Run: headless pygame with SDL's dummy video driver; simulated clock (each Clock.tick advances the game by its frame time, no real sleeping); random seed 0; keys injected as events and as key.get_pressed() state; mouse plan: one left click at the window centre at the start of phase 2, then a move to the lower-right quarter at the start of phase 3.
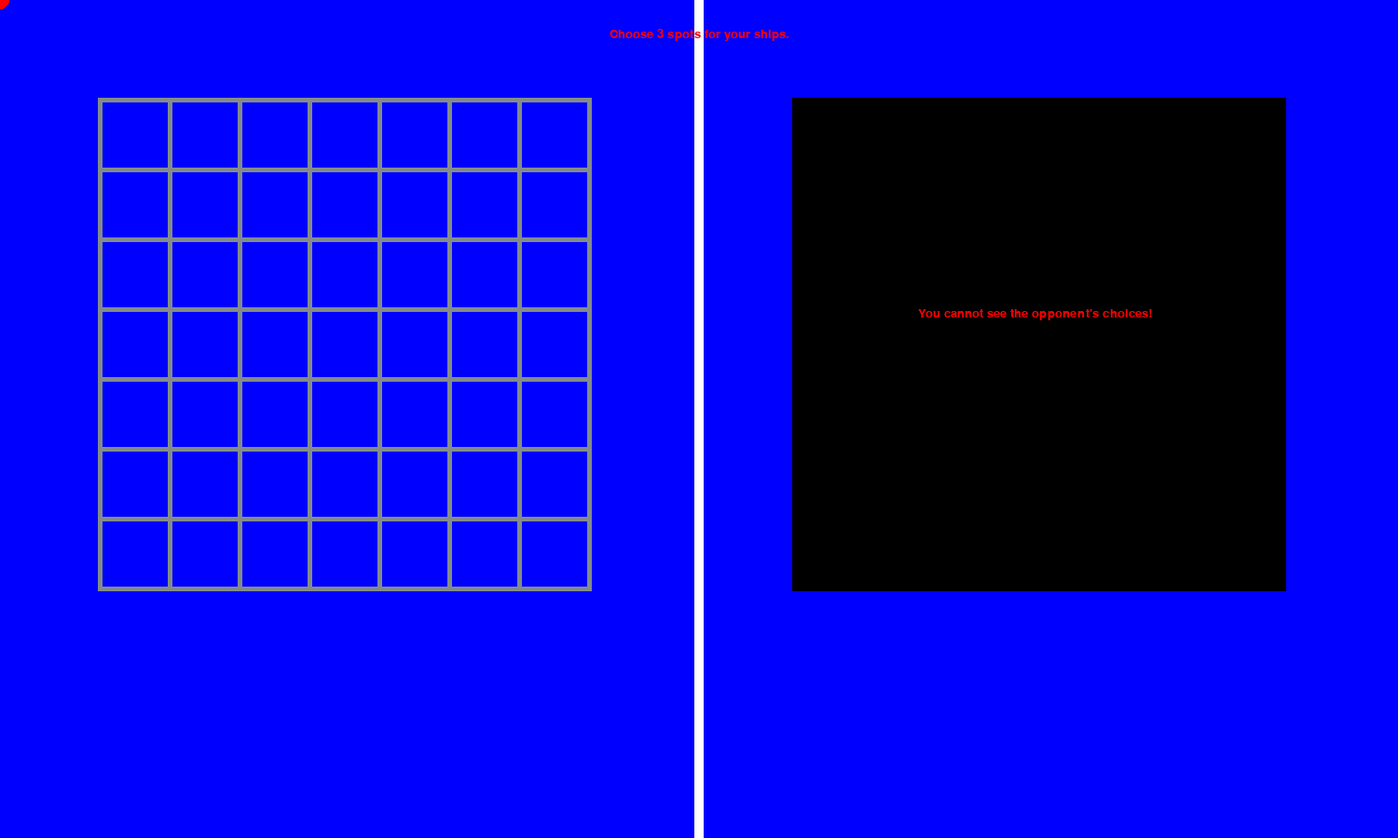
Frame 1 of 4 · flips 1–60 · no input
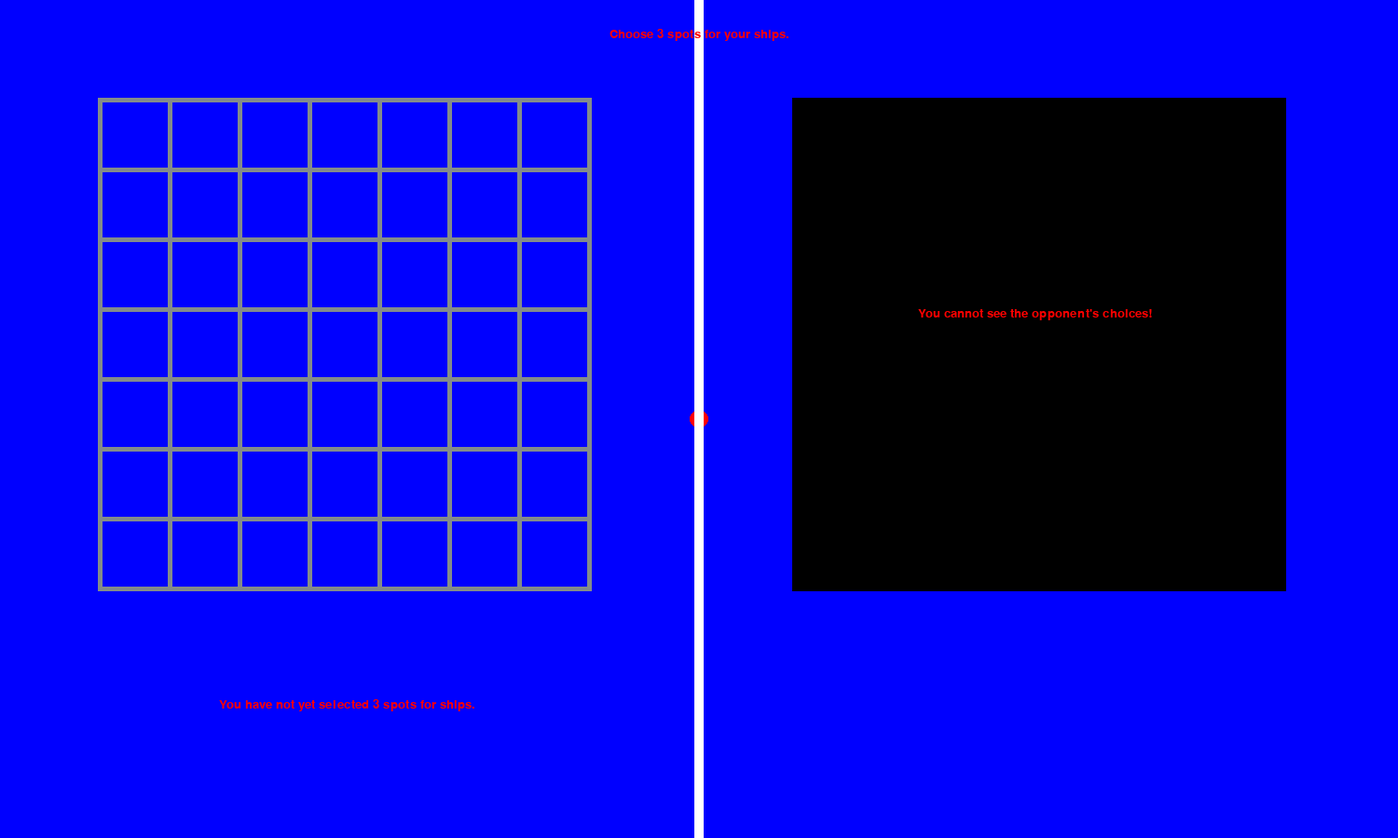
Frame 2 of 4 · flips 61–180 · clicked the window centre · tapped SPACE, RETURN · held RIGHT (→), D
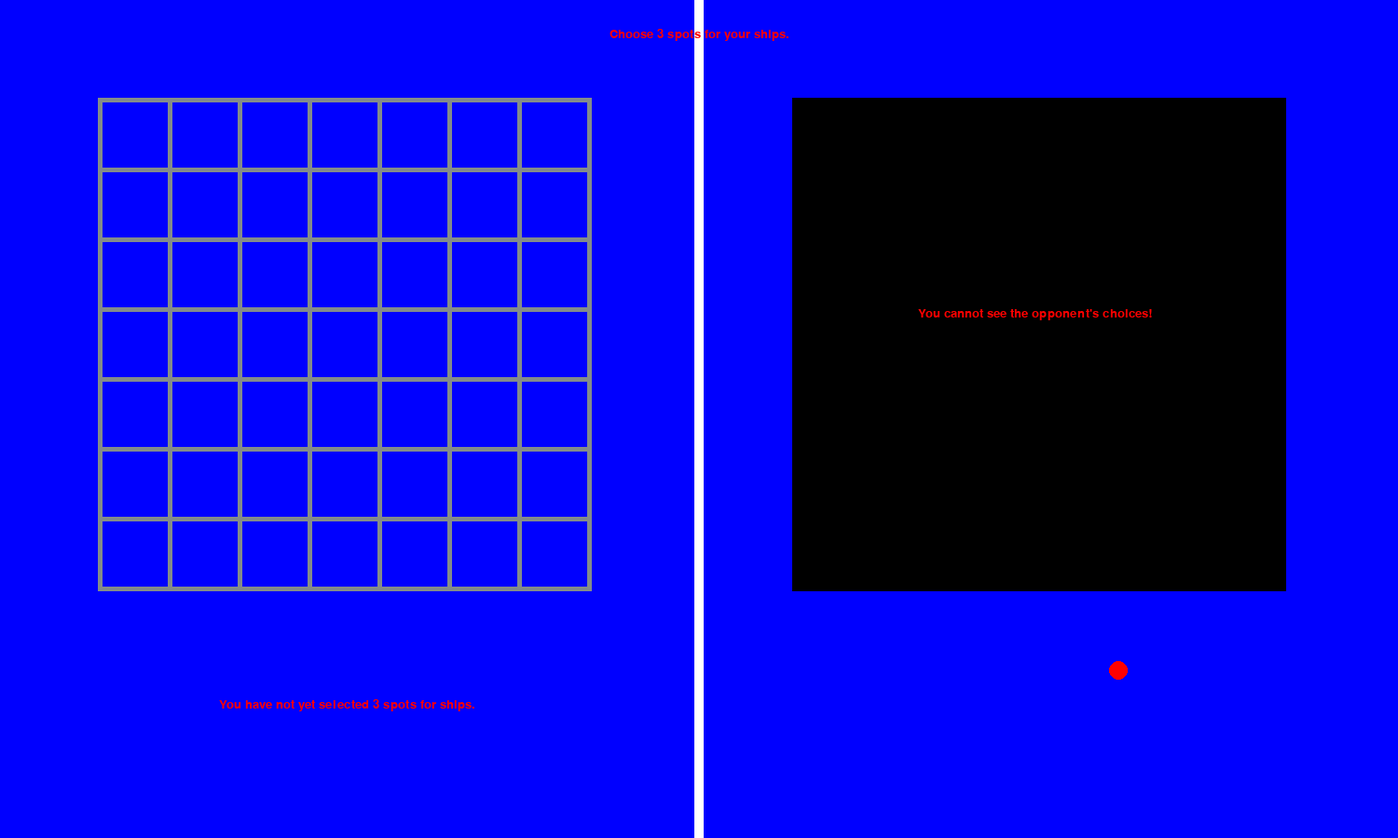
Frame 3 of 4 · flips 181–300 · moved the mouse to the lower-right quarter · held DOWN (↓), S
Frame 4 of 4 · flips 301–420 · held LEFT (←), A, UP (↑), W · screen unchanged from frame 3, image omitted

The pygame program that drew these frames:

import pygame
import os
import random

pygame.font.init()

WIDTH, HEIGHT = 1500, 900
WIN = pygame.display.set_mode((WIDTH, HEIGHT))
pygame.display.set_caption("Maze Game")

BORDER = pygame.Rect(WIDTH//2 - 5, 0, 10, HEIGHT)

MAX_SHIPS_FONT = pygame.font.SysFont('comicsans', 20)

WHITE = (255, 255, 255)
BLACK = (0, 0, 0)
RED = (255, 0, 0)
GREEN = (0, 255, 0)
GRASS_GREEN = (69, 139, 0)
BLUE = (0, 0, 255)
YELLOW = (255, 255, 0)
ORANGE = (139, 69, 0)
GREY = (131, 139, 139)

MAX_SHIP_CHOICES = 3
MAX_GUESSES = 1

grid_boxes_left = [
    [(110, 110), (185, 110), (260, 110), (335, 110), (410, 110), (485, 110), (560, 110)],
    [(110, 185), (185, 185), (260, 185), (335, 185), (410, 185), (485, 185), (560, 185)],
    [(110, 260), (185, 260), (260, 260), (335, 260), (410, 260), (485, 260), (560, 260)],
    [(110, 335), (185, 335), (260, 335), (335, 335), (410, 335), (485, 335), (560, 335)],
    [(110, 410), (185, 410), (260, 410), (335, 410), (410, 410), (485, 410), (560, 410)],
    [(110, 485), (185, 485), (260, 485), (335, 485), (410, 485), (485, 485), (560, 485)],
    [(110, 560), (185, 560), (260, 560), (335, 560), (410, 560), (485, 560), (560, 560)]
    ]

grid_boxes_right = [
    [(850, 110), (925, 110), (1000, 110), (1075, 110), (1150, 110), (1225, 110), (1300, 110)],
    [(850, 185), (925, 185), (1000, 185), (1075, 185), (1150, 185), (1225, 185), (1300, 185)],
    [(850, 260), (925, 260), (1000, 260), (1075, 260), (1150, 260), (1225, 260), (1300, 260)],
    [(850, 335), (925, 335), (1000, 335), (1075, 335), (1150, 335), (1225, 335), (1300, 335)],
    [(850, 410), (925, 410), (1000, 410), (1075, 410), (1150, 410), (1225, 410), (1300, 410)],
    [(850, 485), (925, 485), (1000, 485), (1075, 485), (1150, 485), (1225, 485), (1300, 485)],
    [(850, 560), (925, 560), (1000, 560), (1075, 560), (1150, 560), (1225, 560), (1300, 560)]
    ]

FPS = 60

def get_ship_grid_box(mouse_pos : tuple, selected_boxes : list, past_guesses : list, player : int, max_choices : int, is_guessing : bool):
    if len(selected_boxes) >= max_choices:
        return
    if mouse_pos[0] < 630 and mouse_pos[0] > 105 and (player == 1 or player == 3):
        if mouse_pos[1] > 105 and mouse_pos[1] < 630:
            column = 6 - ((630 - mouse_pos[0]) // 75)
            row = 6 - ((630 - mouse_pos[1]) // 75)
            #print("Row: " + str(row) + " Column: " + str(column))
            #print("[0]: " + str(grid_boxes_left[row][column][0]) + " [1]: " + str(grid_boxes_left[row][column][1]))

            if is_guessing:
                # for guess in past_guesses:
                #     print(str(guess[0]) + ", " + str(guess[1]))
                coords = (grid_boxes_right[row][column][0]+37, grid_boxes_right[row][column][1]+37)
                #print("Coords: " + str(coords[0]) + ", " + str(coords[1]))
                for cords, bol in past_guesses:
                    if coords == cords:
                        return
                selected_boxes.append(coords)
            else:
                coords = (grid_boxes_left[row][column][0]+37, grid_boxes_left[row][column][1]+37)
                if coords not in selected_boxes:
                    selected_boxes.append(coords)

    elif mouse_pos[0] < 1375 and mouse_pos[0] > 850 and (player == 2 or player == 4):
        if mouse_pos[1] > 105 and mouse_pos[1] < 630:
            column = 6 - ((1375 - mouse_pos[0]) // 75)
            row = 6 - ((630 - mouse_pos[1]) // 75)
            #print("Row: " + str(row) + " Column: " + str(column))
            #print("Mouse pos: " + str(mouse_pos[0]) + "," + str(mouse_pos[1]))

            if is_guessing:
                # for guess in past_guesses:
                #     print(str(guess[0]) + ", " + str(guess[1]))
                coords = (grid_boxes_left[row][column][0]+37, grid_boxes_left[row][column][1]+37)
                #print("Coords: " + str(coords[0]) + ", " + str(coords[1]))
                for cords, bol in past_guesses:
                    if coords == cords:
                        return
                selected_boxes.append(coords)
            else:
                coords = (grid_boxes_right[row][column][0]+37, grid_boxes_right[row][column][1]+37)
                if coords not in selected_boxes:
                    selected_boxes.append(coords)

def draw_grids():
    x = 105
    y = 105
    while x <= 630: # draw left-side grid
        pygame.draw.rect(WIN, GREY, pygame.Rect(x, 105, 5, 530))
        x += 75
        pygame.draw.rect(WIN, GREY, pygame.Rect(105, y, 530, 5))
        y += 75

    x = 850
    y = 105
    while x <= 1375: # draw right-side grid
        pygame.draw.rect(WIN, GREY, pygame.Rect(x, 105, 5, 530))
        x += 75
        pygame.draw.rect(WIN, GREY, pygame.Rect(850, y, 530, 5))
        y += 75


def draw_game(mouse_pos : tuple, selected_boxes_1 : list, selected_boxes_2 : list, guess_box_1 : list, guess_box_2 : list, past_guesses_1 : list, past_guesses_2 : list, player : int):
    if len(selected_boxes_1) == 0 or len(selected_boxes_2) == 0:
        pygame.quit()
    
    WIN.fill(BLUE)

    draw_grids()

    # CTRL K, CTRL C
    # for i, cord in enumerate(selected_boxes_1):
    #     print("Selected_box 1 - " + str(i) + ": " + str(cord[0]) + ", " + str(cord[1]))

    # for i, cord in enumerate(guess_box_1):
    #     print("Guess box 1 - " + str(i) + ": " + str(cord[0]) + ", " + str(cord[1]))

    # for i, cord in enumerate(selected_boxes_2):
    #     print("Selected_box 2 - " + str(i) + ": " + str(cord[0]) + ", " + str(cord[1]))

    # for i, cord in enumerate(guess_box_2):
    #     print("Guess box 2 - " + str(i) + ": " + str(cord[0]) + ", " + str(cord[1]))

    pygame.draw.circle(WIN, RED, mouse_pos, 10)
    pygame.draw.rect(WIN, WHITE, BORDER)

    if player == 1 or player == 3:
        if len(guess_box_1) >= MAX_GUESSES:
            max_choices_error = MAX_SHIPS_FONT.render("You have reached the maximum number of choices!", 1, RED)
            clear_choices = MAX_SHIPS_FONT.render("To clear selections, press spacebar.", 1, RED)
            enter_continue = MAX_SHIPS_FONT.render("To continue, press Enter.", 1, RED)
            WIN.blit(max_choices_error, (372 - (max_choices_error.get_width() // 2), 750))
            WIN.blit(clear_choices, (372 - (clear_choices.get_width() // 2), 800))
            WIN.blit(enter_continue, (372 - (enter_continue.get_width() // 2), 850))


        if len(guess_box_1) > 0:
            guess = guess_box_1[0]
            pygame.draw.circle(WIN, BLACK, (guess[0] - 740, guess[1]), 20)

        for (guess, is_hit) in past_guesses_1:
            if is_hit:
                pygame.draw.circle(WIN, GREEN, (guess[0] - 740, guess[1]), 20)
            else:
                pygame.draw.circle(WIN, RED, (guess[0] - 740, guess[1]), 20)

        hit = False
        if len(guess_box_2) > 0:
            for box in selected_boxes_1:
                if guess_box_2[0] == box:
                    selected_boxes_1.remove(box)
                    hit = True
        if hit and len(guess_box_2) > 0:
            past_guesses_2.append((guess_box_2[0], True))
        elif not hit and len(guess_box_2) > 0:
            past_guesses_2.append((guess_box_2[0], False))

        guess_box_2.clear()

        pygame.draw.rect(WIN, BLACK, pygame.Rect(850, 105, 530, 530))
        cannot_see = MAX_SHIPS_FONT.render("You cannot see the opponent's choices!", 1, RED)
        WIN.blit(cannot_see, (1110 - (cannot_see.get_width() // 2), 330))

        if player == 3:
            choose_more = MAX_SHIPS_FONT.render("You have not yet selected " + str(MAX_GUESSES) + " spot(s) for enemy ships.", 1, RED)
            WIN.blit(choose_more, (372 - (choose_more.get_width() // 2), 750))

    elif player == 2 or player == 4:
        if len(guess_box_2) >= MAX_GUESSES:
            max_choices_error = MAX_SHIPS_FONT.render("You have reached the maximum number of choices!", 1, RED)
            clear_choices = MAX_SHIPS_FONT.render("To clear selections, press spacebar.", 1, RED)
            enter_continue = MAX_SHIPS_FONT.render("To continue, press Enter.", 1, RED)
            WIN.blit(max_choices_error, (1110 - (max_choices_error.get_width() // 2), 750))
            WIN.blit(clear_choices, (1110 - (clear_choices.get_width() // 2), 800))
            WIN.blit(enter_continue, (1110 - (enter_continue.get_width() // 2), 850))

        if len(guess_box_2) > 0:
            guess = guess_box_2[0]
            pygame.draw.circle(WIN, BLACK, (guess[0] + 740, guess[1]), 20)

        for (guess, is_hit) in past_guesses_2:
            if is_hit:
                pygame.draw.circle(WIN, GREEN, (guess[0] + 740, guess[1]), 20)
            else:
                pygame.draw.circle(WIN, RED, (guess[0] + 740, guess[1]), 20)

        hit = False
        if len(guess_box_1) > 0:
            for box in selected_boxes_2:
                if guess_box_1[0] == box:
                    selected_boxes_2.remove(box)
                    hit = True
        if hit and len(guess_box_1) > 0:
            past_guesses_1.append((guess_box_1[0], True))
        elif not hit and len(guess_box_1) > 0:
            past_guesses_1.append((guess_box_1[0], False))

        guess_box_1.clear()

        pygame.draw.rect(WIN, BLACK, pygame.Rect(105, 105, 530, 530))
        cannot_see = MAX_SHIPS_FONT.render("You cannot see the opponent's choices!", 1, RED)
        WIN.blit(cannot_see, (372 - (cannot_see.get_width() // 2), 330))

        if player == 4:
            choose_more = MAX_SHIPS_FONT.render("You have not yet selected " + str(MAX_GUESSES) + " spot(s) for enemy ships.", 1, RED)
            WIN.blit(choose_more, (1110 - (choose_more.get_width() // 2), 750))

    pygame.display.update()


def draw_window(mouse_pos, selected_boxes_1, selected_boxes_2, player):
    WIN.fill(BLUE)

    draw_grids()

    pygame.draw.circle(WIN, RED, mouse_pos, 10)
    pygame.draw.rect(WIN, WHITE, BORDER)

    write_choices = MAX_SHIPS_FONT.render("Choose " + str(MAX_SHIP_CHOICES) + " spots for your ships.", 1, RED)
    WIN.blit(write_choices, ((WIDTH//2) - (write_choices.get_width() // 2), 30))

    if player == 1 or player == 3:
        if len(selected_boxes_1) >= MAX_SHIP_CHOICES:
            max_ships_error = MAX_SHIPS_FONT.render("You have reached the maximum number of ships!", 1, RED)
            clear_ships = MAX_SHIPS_FONT.render("To clear selections, press spacebar.", 1, RED)
            enter_continue = MAX_SHIPS_FONT.render("To continue, press Enter.", 1, RED)
            WIN.blit(max_ships_error, (372 - (max_ships_error.get_width() // 2), 750))
            WIN.blit(clear_ships, (372 - (clear_ships.get_width() // 2), 800))
            WIN.blit(enter_continue, (372 - (enter_continue.get_width() // 2), 850))

        for box in selected_boxes_1:
            pygame.draw.circle(WIN, BLACK, box, 20)

        pygame.draw.rect(WIN, BLACK, pygame.Rect(850, 105, 530, 530))
        cannot_see = MAX_SHIPS_FONT.render("You cannot see the opponent's choices!", 1, RED)
        WIN.blit(cannot_see, (1110 - (cannot_see.get_width() // 2), 330))

        if player == 3:
            choose_more = MAX_SHIPS_FONT.render("You have not yet selected " + str(MAX_SHIP_CHOICES) + " spots for ships.", 1, RED)
            WIN.blit(choose_more, (372 - (choose_more.get_width() // 2), 750))

    elif player == 2 or player == 4:
        if len(selected_boxes_2) >= MAX_SHIP_CHOICES:
            max_ships_error = MAX_SHIPS_FONT.render("You have reached the maximum number of ships!", 1, RED)
            clear_ships = MAX_SHIPS_FONT.render("To clear selections, press spacebar.", 1, RED)
            enter_continue = MAX_SHIPS_FONT.render("To continue, press Enter.", 1, RED)
            WIN.blit(max_ships_error, (1110 - (max_ships_error.get_width() // 2), 750))
            WIN.blit(clear_ships, (1110 - (clear_ships.get_width() // 2), 800))
            WIN.blit(enter_continue, (1110 - (enter_continue.get_width() // 2), 850))

        for box in selected_boxes_2:
            pygame.draw.circle(WIN, BLACK, box, 20)

        pygame.draw.rect(WIN, BLACK, pygame.Rect(105, 105, 530, 530))
        cannot_see = MAX_SHIPS_FONT.render("You cannot see the opponent's choices!", 1, RED)
        WIN.blit(cannot_see, (372 - (cannot_see.get_width() // 2), 330))

        if player == 4:
            choose_more = MAX_SHIPS_FONT.render("You have not yet selected " + str(MAX_SHIP_CHOICES) + " spots for ships.", 1, RED)
            WIN.blit(choose_more, (1110 - (choose_more.get_width() // 2), 750))

    pygame.display.update()


def main():
    selected_boxes_1 = []
    selected_boxes_2 = []
    guess_box_1 = []
    guess_box_2 = []
    past_guesses_1 = []
    past_guesses_2 = []
    clock = pygame.time.Clock()
    player = 1
    run = True
    to_game = False
    while run:
        clock.tick(FPS)
        mouse_pos = pygame.mouse.get_pos()
        #print(mouse_pos)
        for event in pygame.event.get():
            if event.type == pygame.QUIT:
                run = False

            if event.type == pygame.MOUSEBUTTONDOWN:
                if event.button == 1:
                    if not to_game:
                        if player == 1 or player == 3:
                            get_ship_grid_box(mouse_pos, selected_boxes_1, past_guesses_1, player, MAX_SHIP_CHOICES, False)
                        elif player == 2 or player == 4:
                            get_ship_grid_box(mouse_pos, selected_boxes_2, past_guesses_1, player, MAX_SHIP_CHOICES, False)
                    else:
                        if player == 1 or player == 3:
                            get_ship_grid_box(mouse_pos, guess_box_1, past_guesses_1, player, MAX_GUESSES, True)
                        elif player == 2 or player == 4:
                            get_ship_grid_box(mouse_pos, guess_box_2, past_guesses_2, player, MAX_GUESSES, True)

            if event.type == pygame.KEYDOWN:
                if event.key == pygame.K_SPACE:
                    if not to_game:
                        if player == 1 or player == 3:
                            selected_boxes_1.clear()
                        elif player == 2 or player == 4:
                            selected_boxes_2.clear()
                    else:
                        if player == 1 or player == 3:
                            guess_box_1.clear()
                        elif player == 2 or player == 4:
                            guess_box_2.clear()

                if event.key == pygame.K_RETURN:
                    if not to_game:
                        if player == 1:
                            if len(selected_boxes_1) == 3:
                                player = 2
                            else:
                                player = 3
                        elif player == 2:
                            if len(selected_boxes_2) == 3:
                                to_game = True
                                player = 1
                            else:
                                player = 4
                    
                    else:
                        if player == 1:
                            if len(guess_box_1) == MAX_GUESSES:
                                player = 2
                            else:
                                player = 3
                        elif player == 2:
                            if len(guess_box_2) == MAX_GUESSES:
                                player = 1
                            else:
                                player = 4


        if not to_game:
            if len(selected_boxes_1) == MAX_SHIP_CHOICES and player == 3:
                player = 1

            if len(selected_boxes_2) == MAX_SHIP_CHOICES and player == 4:
                player = 2
        else:
            if len(guess_box_1) == MAX_GUESSES and player == 3:
                player = 1

            if len(guess_box_2) == MAX_GUESSES and player == 4:
                player = 2
        #print(str(player))

        if to_game:
            draw_game(mouse_pos, selected_boxes_1, selected_boxes_2, guess_box_1, guess_box_2, past_guesses_1, past_guesses_2, player)
        else:
            draw_window(mouse_pos, selected_boxes_1, selected_boxes_2, player)

    pygame.quit()

if __name__ == "__main__":
    main()
